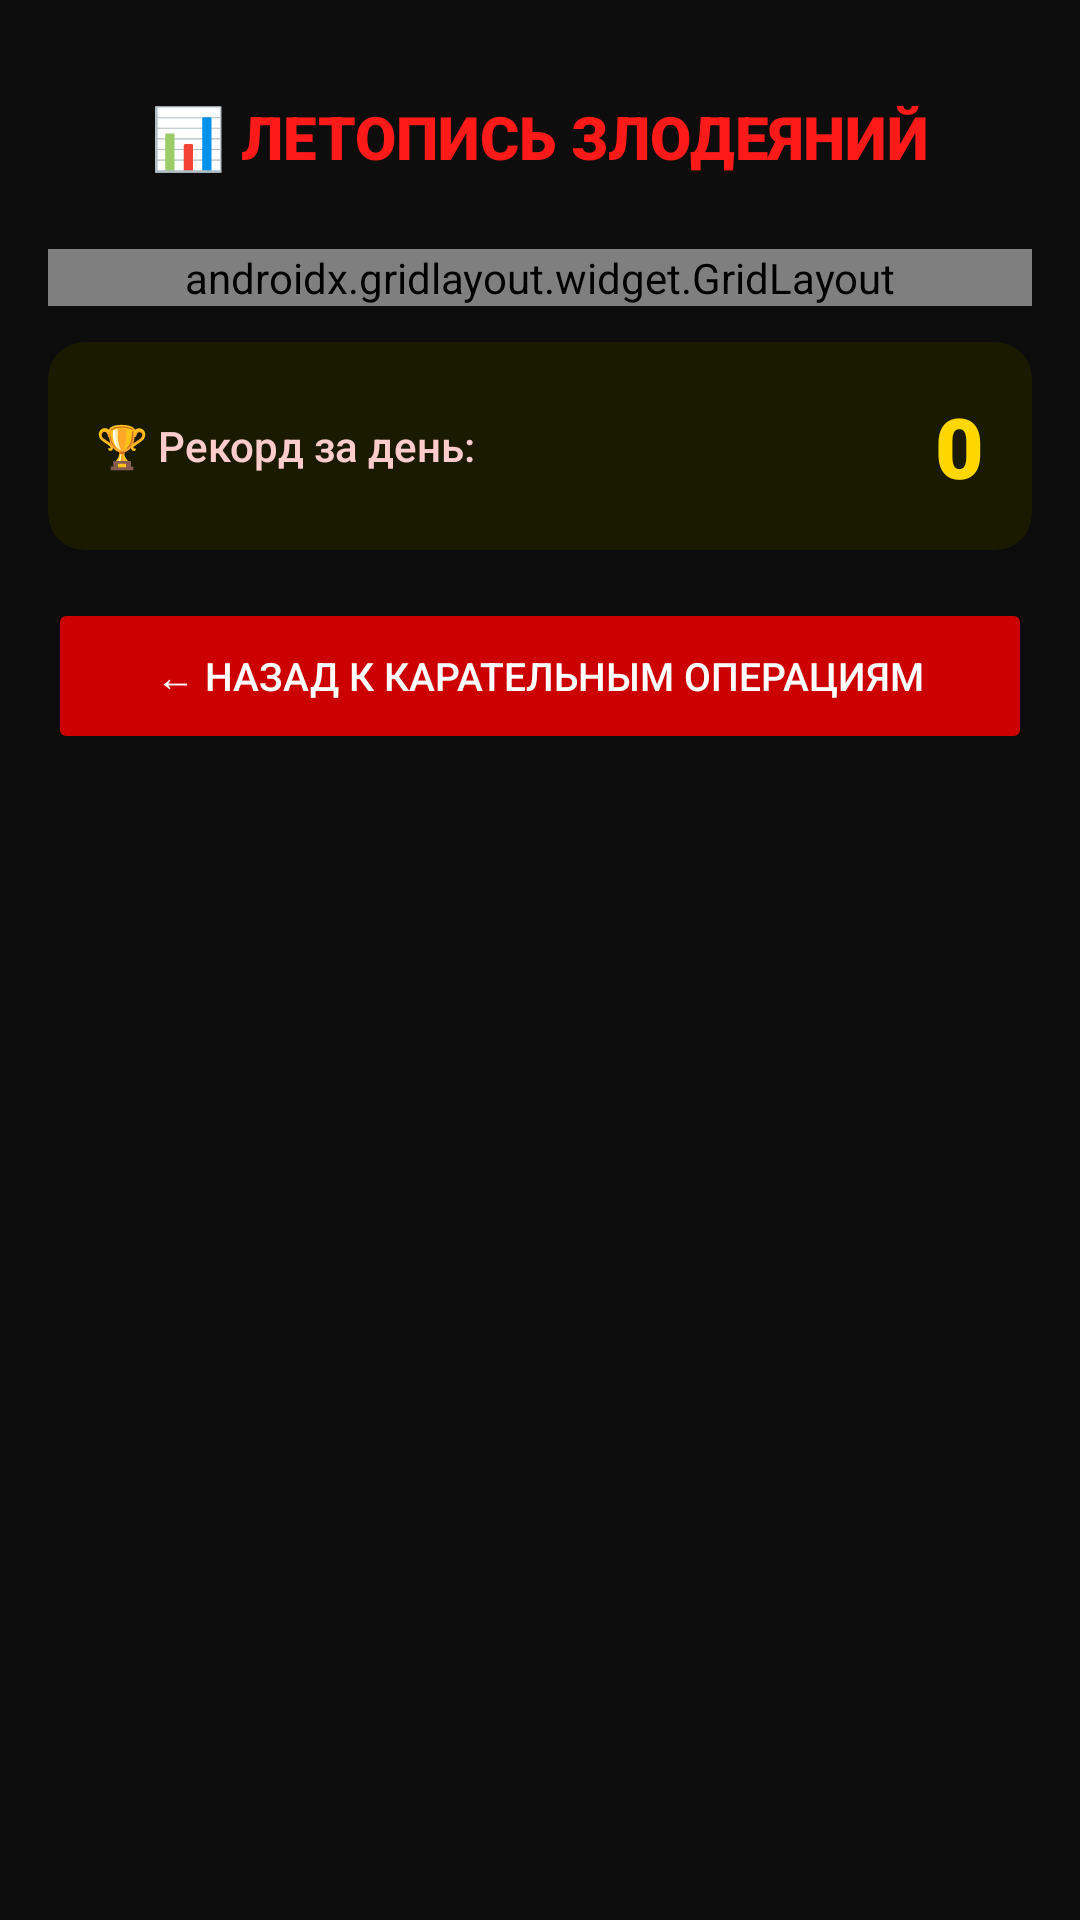

Produce the Android XML layout that renders to this screen, including the resource entries it uses.
<!-- AndroidManifest.xml: application theme Theme.GradeSimulator -->
<!-- res/layout/activity_stats.xml -->
<?xml version="1.0" encoding="utf-8"?>
<androidx.constraintlayout.widget.ConstraintLayout
    xmlns:android="http://schemas.android.com/apk/res/android"
    xmlns:app="http://schemas.android.com/apk/res-auto"
    android:layout_width="match_parent"
    android:layout_height="match_parent"
    android:background="@color/colorBackground"
    android:padding="16dp">

    <TextView
        android:id="@+id/tvStatsTitle"
        android:layout_width="wrap_content"
        android:layout_height="wrap_content"
        android:text="@string/stats_title"
        android:textSize="20sp"
        android:fontFamily="sans-serif-black"
        android:textColor="@color/colorAccent"
        android:paddingTop="16dp"
        app:layout_constraintTop_toTopOf="parent"
        app:layout_constraintStart_toStartOf="parent"
        app:layout_constraintEnd_toEndOf="parent" />

    <androidx.gridlayout.widget.GridLayout
        android:id="@+id/gridStats"
        android:layout_width="0dp"
        android:layout_height="wrap_content"
        android:layout_marginTop="24dp"
        app:columnCount="2"
        app:rowCount="2"
        app:layout_constraintTop_toBottomOf="@id/tvStatsTitle"
        app:layout_constraintStart_toStartOf="parent"
        app:layout_constraintEnd_toEndOf="parent">

        <androidx.cardview.widget.CardView
            android:layout_width="0dp"
            android:layout_height="wrap_content"
            app:cardBackgroundColor="@color/colorCardBackground"
            app:cardCornerRadius="12dp"
            app:cardElevation="4dp"
            app:layout_columnWeight="1"
            app:layout_rowWeight="1"
            android:layout_margin="6dp">
            <LinearLayout
                android:layout_width="match_parent"
                android:layout_height="match_parent"
                android:orientation="vertical"
                android:gravity="center"
                android:padding="20dp">
                <TextView android:layout_width="wrap_content" android:layout_height="wrap_content"
                    android:text="📅" android:textSize="28sp" />
                <TextView android:layout_width="wrap_content" android:layout_height="wrap_content"
                    android:text="@string/stats_today"
                    android:textColor="@color/colorTextHint" android:textSize="11sp"
                    android:layout_marginTop="4dp" android:fontFamily="sans-serif-medium" />
                <TextView android:id="@+id/tvStatsToday"
                    android:layout_width="wrap_content" android:layout_height="wrap_content"
                    android:text="0"
                    android:textSize="42sp" android:fontFamily="sans-serif-black"
                    android:textColor="@color/colorAccent" android:layout_marginTop="2dp"/>
            </LinearLayout>
        </androidx.cardview.widget.CardView>

        <androidx.cardview.widget.CardView
            android:layout_width="0dp"
            android:layout_height="wrap_content"
            app:cardBackgroundColor="@color/colorCardBackground"
            app:cardCornerRadius="12dp"
            app:cardElevation="4dp"
            app:layout_columnWeight="1"
            app:layout_rowWeight="1"
            android:layout_margin="6dp">
            <LinearLayout
                android:layout_width="match_parent"
                android:layout_height="match_parent"
                android:orientation="vertical"
                android:gravity="center"
                android:padding="20dp">
                <TextView android:layout_width="wrap_content" android:layout_height="wrap_content"
                    android:text="📆" android:textSize="28sp" />
                <TextView android:layout_width="wrap_content" android:layout_height="wrap_content"
                    android:text="@string/stats_week"
                    android:textColor="@color/colorTextHint" android:textSize="11sp"
                    android:layout_marginTop="4dp" android:fontFamily="sans-serif-medium" />
                <TextView android:id="@+id/tvStatsWeek"
                    android:layout_width="wrap_content" android:layout_height="wrap_content"
                    android:text="0"
                    android:textSize="42sp" android:fontFamily="sans-serif-black"
                    android:textColor="@color/colorAccent" android:layout_marginTop="2dp"/>
            </LinearLayout>
        </androidx.cardview.widget.CardView>

        
        <androidx.cardview.widget.CardView
            android:layout_width="0dp"
            android:layout_height="wrap_content"
            app:cardBackgroundColor="@color/colorCardBackground"
            app:cardCornerRadius="12dp"
            app:cardElevation="4dp"
            app:layout_columnWeight="1"
            app:layout_rowWeight="1"
            android:layout_margin="6dp">
            <LinearLayout
                android:layout_width="match_parent"
                android:layout_height="match_parent"
                android:orientation="vertical"
                android:gravity="center"
                android:padding="20dp">
                <TextView android:layout_width="wrap_content" android:layout_height="wrap_content"
                    android:text="🗓️" android:textSize="28sp" />
                <TextView android:layout_width="wrap_content" android:layout_height="wrap_content"
                    android:text="@string/stats_month"
                    android:textColor="@color/colorTextHint" android:textSize="11sp"
                    android:layout_marginTop="4dp" android:fontFamily="sans-serif-medium" />
                <TextView android:id="@+id/tvStatsMonth"
                    android:layout_width="wrap_content" android:layout_height="wrap_content"
                    android:text="0"
                    android:textSize="42sp" android:fontFamily="sans-serif-black"
                    android:textColor="@color/colorAccent" android:layout_marginTop="2dp"/>
            </LinearLayout>
        </androidx.cardview.widget.CardView>

        <androidx.cardview.widget.CardView
            android:layout_width="0dp"
            android:layout_height="wrap_content"
            app:cardBackgroundColor="@color/colorCardBackground"
            app:cardCornerRadius="12dp"
            app:cardElevation="4dp"
            app:layout_columnWeight="1"
            app:layout_rowWeight="1"
            android:layout_margin="6dp">
            <LinearLayout
                android:layout_width="match_parent"
                android:layout_height="match_parent"
                android:orientation="vertical"
                android:gravity="center"
                android:padding="20dp">
                <TextView android:layout_width="wrap_content" android:layout_height="wrap_content"
                    android:text="⚰️" android:textSize="28sp" />
                <TextView android:layout_width="wrap_content" android:layout_height="wrap_content"
                    android:text="@string/stats_all_time"
                    android:textColor="@color/colorTextHint" android:textSize="11sp"
                    android:layout_marginTop="4dp" android:fontFamily="sans-serif-medium" />
                <TextView android:id="@+id/tvStatsAllTime"
                    android:layout_width="wrap_content" android:layout_height="wrap_content"
                    android:text="0"
                    android:textSize="42sp" android:fontFamily="sans-serif-black"
                    android:textColor="@color/colorGold" android:layout_marginTop="2dp"/>
            </LinearLayout>
        </androidx.cardview.widget.CardView>

    </androidx.gridlayout.widget.GridLayout>

    <androidx.cardview.widget.CardView
        android:id="@+id/cardRecord"
        android:layout_width="0dp"
        android:layout_height="wrap_content"
        android:layout_marginTop="12dp"
        app:cardBackgroundColor="#1A1A00"
        app:cardCornerRadius="12dp"
        app:cardElevation="4dp"
        app:layout_constraintTop_toBottomOf="@id/gridStats"
        app:layout_constraintStart_toStartOf="parent"
        app:layout_constraintEnd_toEndOf="parent">

        <LinearLayout
            android:layout_width="match_parent"
            android:layout_height="wrap_content"
            android:orientation="horizontal"
            android:gravity="center_vertical"
            android:padding="16dp">
            <TextView
                android:layout_width="0dp"
                android:layout_height="wrap_content"
                android:layout_weight="1"
                android:text="@string/stats_record"
                android:textColor="@color/colorTextSecondary"
                android:textSize="14sp"
                android:fontFamily="sans-serif-medium" />
            <TextView
                android:id="@+id/tvRecord"
                android:layout_width="wrap_content"
                android:layout_height="wrap_content"
                android:text="0"
                android:textSize="28sp"
                android:textColor="@color/colorGold"
                android:fontFamily="sans-serif-black" />
        </LinearLayout>
    </androidx.cardview.widget.CardView>

    <Button
        android:id="@+id/btnBack"
        android:layout_width="0dp"
        android:layout_height="52dp"
        android:text="@string/back_button"
        android:textSize="13sp"
        android:fontFamily="sans-serif-medium"
        android:backgroundTint="@color/colorButtonRed"
        android:textColor="@color/colorTextPrimary"
        android:layout_marginTop="16dp"
        app:layout_constraintTop_toBottomOf="@id/cardRecord"
        app:layout_constraintStart_toStartOf="parent"
        app:layout_constraintEnd_toEndOf="parent" />

</androidx.constraintlayout.widget.ConstraintLayout>
<!-- resources referenced by this layout -->
<resources>
  <color name="colorAccent">#FF1A1A</color>
  <color name="colorBackground">#0D0D0D</color>
  <color name="colorButtonRed">#CC0000</color>
  <color name="colorCardBackground">#1F0A0A</color>
  <color name="colorGold">#FFD700</color>
  <color name="colorTextHint">#884444</color>
  <color name="colorTextPrimary">#FFFFFF</color>
  <color name="colorTextSecondary">#FFCCCC</color>
  <string name="back_button">← НАЗАД К КАРАТЕЛЬНЫМ ОПЕРАЦИЯМ</string>
  <string name="stats_all_time">За всё время</string>
  <string name="stats_month">За месяц</string>
  <string name="stats_record">🏆 Рекорд за день:</string>
  <string name="stats_title">📊 ЛЕТОПИСЬ ЗЛОДЕЯНИЙ</string>
  <string name="stats_today">Сегодня</string>
  <string name="stats_week">За неделю</string>
  <style name="Theme.GradeSimulator" parent="Theme.MaterialComponents.NoActionBar">
          <item name="colorPrimary">@color/colorPrimary</item>
          <item name="colorPrimaryDark">@color/colorPrimaryDark</item>
          <item name="colorAccent">@color/colorAccent</item>
          <item name="android:windowBackground">@color/colorBackground</item>
          <item name="android:statusBarColor">@color/colorPrimaryDark</item>
          <item name="android:navigationBarColor">@color/colorPrimaryDark</item>
      </style>
  <color name="colorPrimary">#1A0000</color>
  <color name="colorPrimaryDark">#0D0000</color>
</resources>
